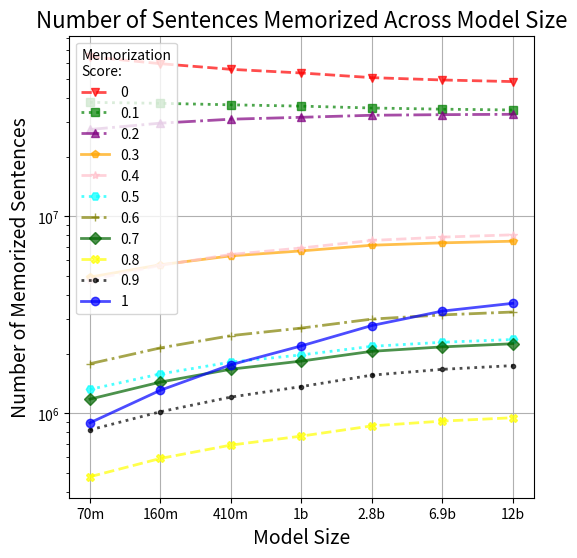
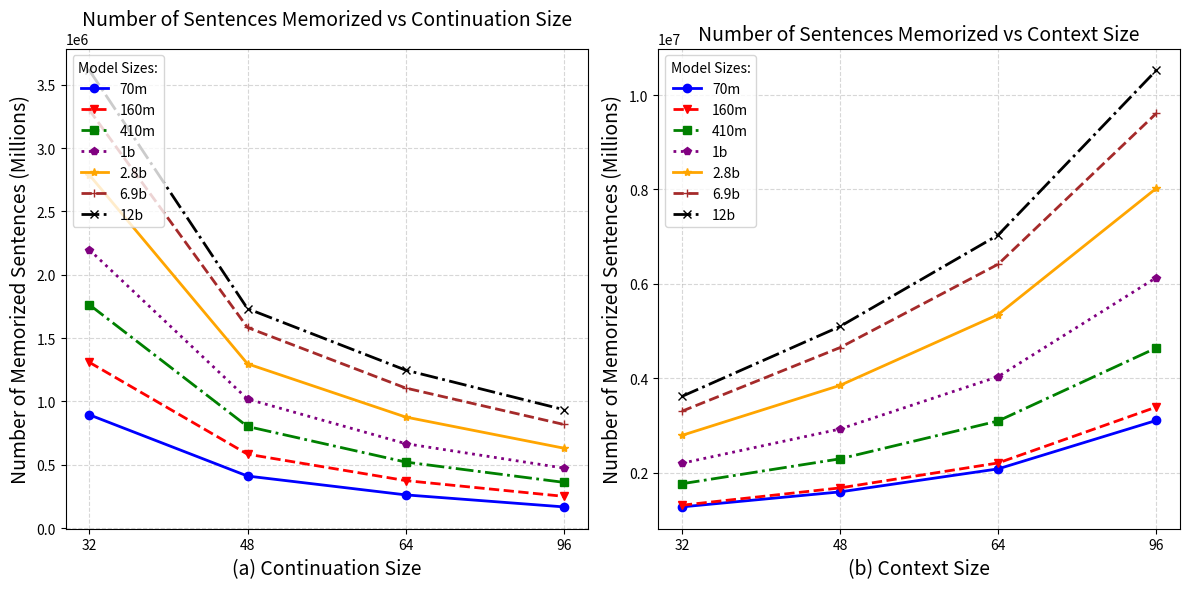

The script that saved these images, in order:
from matplotlib import pyplot as plt


range = [0, 0.1, 0.2, 0.3, 0.4, 0.5, 0.6, 0.7, 0.8, 0.9,1]
dedup70m_32_48 = [64506233,37841243,27559121,4910421,4754192,1321896,1784455,1179768,476356,823418,380088,894809]
dedup70m_32_64 = [52919170, 72557211,12500242,3751401,1689877,874961,657503,324606,253022,242386,250193,411428]
dedup70m_32_80 = [44099661,84685911,12138802,2763596,1021318,414016,321856,221454,177818,175597,149242,262729]
dedup70m_32_96 = [37165380,97495916,7774461,2070021,634902,330683,242755,151336,144813,122512,131375,167846]
dedup70m_32_112 = [27089493,111089211,5890283,1064150,453601,220630,164916,124705,87874,82222,73947,90968]

dedup70m_48_64 = [61979944, 37252567, 28109245, 5234289, 5266252, 1511858, 2096874, 1447860, 604312, 1090535, 564712, 1273552]
dedup70m_64_80 = [60512868, 36851547, 28355726, 5411213, 5551329, 1623974, 2283239, 1613176, 684451, 1266992, 686054, 1591431]
dedup70m_64_96 = [58838534, 36359295, 28572092, 5605379, 5872569, 1747742, 2491068, 1797351, 776486, 1464090, 828150, 2079244]
dedup70m_96_112 = [58838534, 36359295, 28572092, 5605379, 5872569, 1747742, 2491068, 1797351, 776486, 1464090, 828150, 2079244]


dedup160m_32_48 = [59464820,37414987,29680540,5670919,5630038,1584734,2147099,1439956,589894,1018286,481701,1309026]
dedup160m_32_64 = [48981644,73082309,14089895,4388330,2025764,1080489,832277,413358,321405,300862,331674,583993]
dedup160m_32_80 = [40945267, 85106596, 13631465, 3257000, 1259311, 525821, 411514, 281785, 223058, 213618, 201005, 375560]
dedup160m_32_96 = [34570570, 98217163, 8730153, 2465050, 789394, 418952, 306127, 187018, 176703, 146568, 173166, 251136]


dedup410m_32_48 = [55667725, 36772784,31082769,6294070,6398771,1818303,2477312,1673641,689333,1208393,585278,1763621]
dedup410m_32_64 = [45892775, 73023639, 15468711, 4973983, 2340836, 1276892, 994909, 494626, 387584, 362349, 413059, 802637]
dedup410m_32_80 = [38387191, 85029583, 15027621, 3727957, 1487785, 631148, 498548, 340818, 270055, 256867, 252660, 521767]
dedup410m_32_96 = [32413858, 98468010, 9689734, 2852055, 938247, 506305, 371739, 226300, 212996, 174814, 216367, 361575]

dedup1b_32_48 = [53337373, 36207822, 31780490, 6668892, 6902386, 1978310, 2706078, 1840521, 765859, 1365831, 680658, 2197780]
dedup1b_32_64 = [44012189, 72674249, 16309375, 5372333, 2566720, 1428121, 1125248, 564809, 447231, 419171, 493153, 1019401]
dedup1b_32_80 = [36867017, 84647974, 15912789, 4065149, 1665085, 721123, 574521, 395815, 311601, 296946, 306808, 667172]
dedup1b_32_96 = [31173743, 98250111, 10330382, 3143473, 1069186, 584537, 430670, 264792, 247764, 200727, 262264, 474351]

dedup2_8b_32_48 = [50521557, 35429015, 32545886, 7126382, 7536738, 2186161, 3005835, 2062528, 862821, 1561455, 805117, 2788505]


dedup6_9b_32_48 = [49156099, 34945652, 32775559, 7327698, 7835542, 2292935, 3156483, 2172148, 912410, 1670842, 886455, 3300177]

dedup12b_32_48 = [48241477, 34621975, 32916929, 7468693, 8047337, 2368123, 3265290, 2253386, 949157, 1745443, 939923, 3614267]






memorized_32_16 = [894809, 1309026, 1763621, 2197780, 2788505, 3300177, 3614267]
unmemorized_32_16 = [64506233, 59464820, 55667725, 53337373, 50521557, 49156099, 48241477]
memorized_0_1_32_16 = [37841243, 37414987, 36772784, 36207822, 35429015, 34945652, 34621975]
memorized_0_2_32_16 = [27559121, 29680540, 31082769, 31780490, 32545886, 32775559, 32916929]
memorized_0_3_32_16 = [4910421, 5670919, 6294070, 6668892, 7126382, 7327698, 7468693]
memorized_0_4_32_16 = [4754192, 5630038, 6398771, 6902386, 7536738, 7835542, 8047337]
memorized_0_5_32_16 = [1321896, 1584734, 1818303, 1978310, 2186161, 2292935, 2368123]
memorized_0_6_32_16 = [1784455, 2147099, 2477312, 2706078, 3005835, 3156483, 3265290]
memorized_0_7_32_16 = [1179768, 1439956, 1673641, 1840521, 2062528, 2172148, 2253386]
memorized_0_8_32_16 = [476356, 589894, 689333, 765859, 862821, 912410, 949157]
memorized_0_9_32_16 = [823418, 1018286, 1208393, 1365831, 1561455, 1670842, 1745443]
model_size = ["70m", "160m", "410m", "1b", "2.8b", "6.9b", "12b"]

# Create a list to store all data and labels for easy iteration
data = [
    (unmemorized_32_16, "0", "red", "v", "--"),
    (memorized_0_1_32_16, "0.1", "green", "s", ":"),
    (memorized_0_2_32_16, "0.2", "purple", "^", "-."),
    (memorized_0_3_32_16, "0.3", "orange", "p", "-"),
    (memorized_0_4_32_16, "0.4", "pink", "*", "--"),
    (memorized_0_5_32_16, "0.5", "cyan", "H", ":"),
    (memorized_0_6_32_16, "0.6", "olive", "+", "-."),
    (memorized_0_7_32_16, "0.7", "darkgreen", "D", "-"),
    (memorized_0_8_32_16, "0.8", "yellow", "X", "--"),
    (memorized_0_9_32_16, "0.9", "black", ".", ":"),
    (memorized_32_16, "1", "blue", "o", "-")
]

plt.figure(figsize=(6, 6))
for info in data:
    array, label, color, marker, linestyle = info
    plt.plot(model_size, array, label=label, color=color, marker=marker, linestyle=linestyle, linewidth=2, alpha=0.7)
plt.yscale('log')
plt.xlabel("Model Size", fontsize=14)
plt.ylabel("Number of Memorized Sentences", fontsize=14)
plt.title("Number of Sentences Memorized Across Model Size", fontsize=16)
legend = plt.legend(title="Memorization\nScore:", title_fontsize='10', fontsize=10, loc="upper left")
legend._legend_box.align = "left"
plt.grid(True)
plt.savefig("memorized_sentences.png", dpi=600, bbox_inches="tight")
plt.show()

fig, axs = plt.subplots(1, 2, figsize=(12, 6))# Plot each data series
x_labels = ["32", "48", "64", "96"]
memorized_70m_dynamic_complement = [894809, 411428, 262729, 167846]
memorized_160m_dynamic_complement = [1309026, 583993, 375560, 251136]
memorized_410m_dynamic_complement = [1763621, 802637, 521767, 361575]
memorized_1b_dynamic_complement = [2197780, 1019401, 667172, 474351]
memorized_2_8b_dynamic_complement = [2788505, 1297351, 877233, 631442]
memorized_6_9b_dynamic_complement = [3300177, 1584084, 1106232, 818611]
memorized_12b_dynamic_complement = [3614267, 1732833, 1247639, 935722]
SUBSETS = ['70m', '160m', '410m', '1b', '2_8b', '6_9b', '12b']
COLOURS = ["blue", "red", "green", "purple", "orange", "brown", "black"]
MARKERS = ["o", "v", "s", "p", "*", "+", "x"]
LINESTYLES = ['-', '--', '-.', ':']
for index, (subset, colour, marker) in enumerate(zip(SUBSETS, COLOURS, MARKERS)):
    linestyle = LINESTYLES[index % len(LINESTYLES)]
    axs[0].plot(x_labels, eval(f"memorized_{subset}_dynamic_complement"), label=subset.replace("_","."), color=colour, marker=marker, linestyle=linestyle, linewidth=2)
axs[0].set_xlabel("(a) Continuation Size", fontsize=14)
axs[0].set_ylabel("Number of Memorized Sentences (Millions)", fontsize=14)
axs[0].set_title("Number of Sentences Memorized vs Continuation Size", fontsize=14)
axs[0].legend(title='Model Sizes:', title_fontsize='10', fontsize='10', loc='upper left')
axs[0].grid(True, linestyle='--', alpha=0.5)
fig.savefig('memorized_dynamic_complement.png', bbox_inches='tight', dpi=600)

memorized_70m_dynamic_context = [1273552, 1591431, 2079244, 3105332]
memorized_160m_dynamic_context = [1309026, 1675521, 2204431, 3388421]
memorized_410m_dynamic_context = [1763621, 2291931, 3094105, 4641115]
memorized_1b_dynamic_context = [2197780, 2923047, 4033804,  6131382]
memorized_2_8b_dynamic_context = [2788505, 3848136,5348909, 8023383 ]
memorized_6_9b_dynamic_context = [3300177, 4648803, 6415035,  9611496]
memorized_12b_dynamic_context = [3614267, 5096116, 7033750, 10523472]
for index, (subset, colour, marker) in enumerate(zip(SUBSETS, COLOURS, MARKERS)):
    linestyle = LINESTYLES[index % len(LINESTYLES)]
    axs[1].plot(x_labels, eval(f"memorized_{subset}_dynamic_context"), label=subset.replace("_","."), color=colour, marker=marker, linestyle=linestyle, linewidth=2)
axs[1].set_xlabel("(b) Context Size", fontsize=14)
axs[1].set_ylabel("Number of Memorized Sentences (Millions)", fontsize=14)
axs[1].set_title("Number of Sentences Memorized vs Context Size", fontsize=14)
axs[1].legend(title='Model Sizes:', title_fontsize='10', fontsize='10', loc='upper left')
axs[1].grid(True, linestyle='--', alpha=0.5)
fig.savefig('memorized_dynamic_context.png', bbox_inches='tight', dpi=600)

plt.tight_layout()  # adjust subplot params to give specified padding
plt.savefig("memorized.png", bbox_inches='tight', dpi=600)
plt.show()


